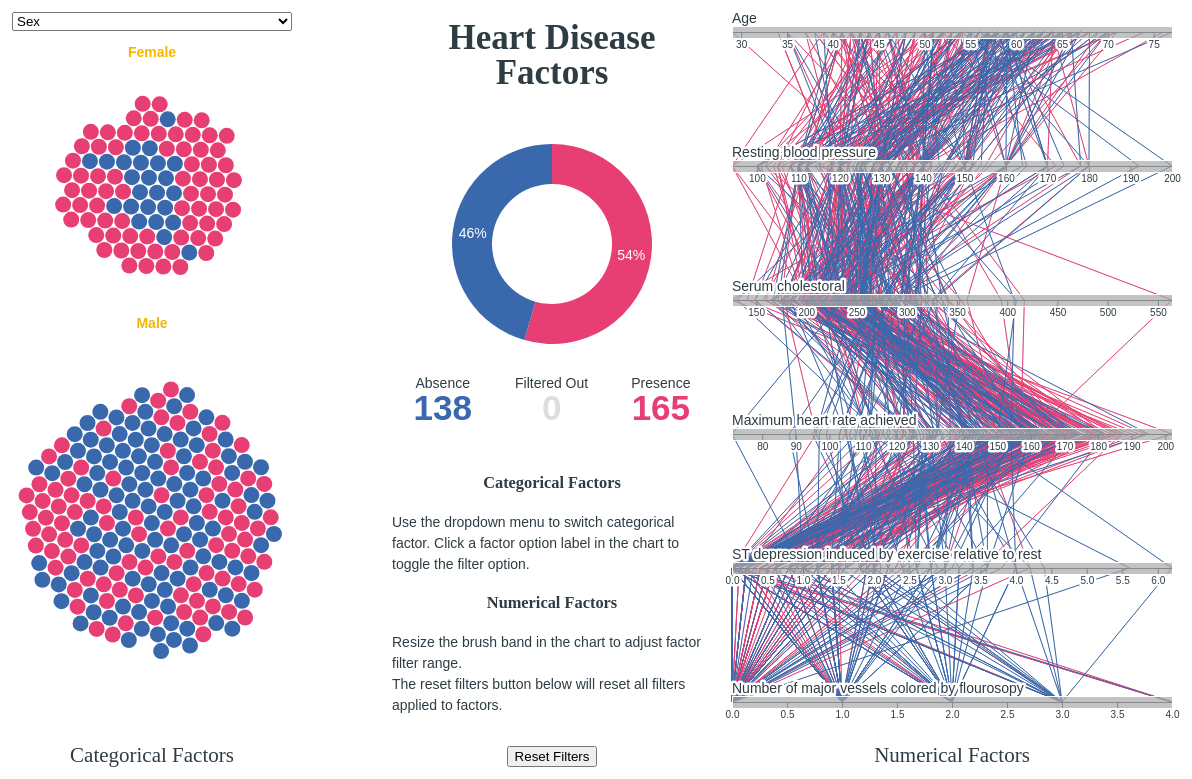
D3 v5 page, settled after 480 driven frames (8 s of simulated time); the page loaded 1 data file(s).


// ── main.js
(function() {
  ////////////////////////////////////////////////////////////
  //// Initial Setup /////////////////////////////////////////
  ////////////////////////////////////////////////////////////
  const attributes = {
    age: { display: "Age", type: "numerical", unit: null },
    sex: {
      display: "Sex",
      type: "categorical",
      values: { "1": "Male", "0": "Female" }
    },
    cp: {
      display: "Chest pain type",
      type: "categorical",
      values: {
        "0": "Typical angina",
        "1": "Atypical angina",
        "2": "Non-anginal pain",
        "3": "Asymptomatic"
      }
    },
    trestbps: {
      display: "Resting blood pressure",
      type: "numerical",
      unit: "mm Hg"
    },
    chol: { display: "Serum cholestoral", type: "numerical", unit: "mg/dl" },
    fbs: {
      display: "Fasting blood sugar",
      type: "categorical",
      values: { "1": "> 120 mg/dl", "0": "<= 120 mg/dl" }
    },
    restecg: {
      display: "Resting electrocardiographic results",
      type: "categorical",
      values: {
        "0": "Normal",
        "1": "Having ST-T wave abnormality",
        "2":
          "Showing probable or definite left ventricular hypertrophy by Estes' criteria "
      }
    },
    thalach: {
      display: "Maximum heart rate achieved",
      type: "numerical",
      unit: "bpm"
    },
    exang: {
      display: "Exercise induced angina",
      type: "categorical",
      values: { "1": "Yes", "0": "No" }
    },
    oldpeak: {
      display: "ST depression induced by exercise relative to rest",
      type: "numerical",
      unit: null
    },
    slope: {
      display: "The slope of the peak exercise ST segment ",
      type: "categorical",
      values: { "0": "Upsloping", "1": "Flat", "2": "Downsloping" }
    },
    ca: {
      display: "Number of major vessels colored by flourosopy",
      type: "numerical",
      unit: null
    },
    thal: {
      display: "Thallium stress test result",
      type: "categorical",
      values: {
        "1": "Normal",
        "2": "Fixed defect",
        "3": "Reversable defect"
      }
    },
    target: {
      display: "Diagnosis",
      type: "categorical",
      values: { "1": "Presence", "0": "Absence" }
    }
  };

  let filters = {
    categorical: {
      selected: "sex", // Keep track of selected categorical filter to update bubble chart
      values: Object.keys(attributes)
        .filter(attr => {
          return attributes[attr].type === "categorical";
        })
        .reduce((values, attr) => {
          values[attr] = null;
          return values;
        }, {})
    },
    numerical: {
      values: Object.keys(attributes)
        .filter(attr => {
          return attributes[attr].type === "numerical";
        })
        .reduce((values, attr) => {
          values[attr] = null;
          return values;
        }, {})
    }
  };

  let data;
  let highlightedPatient;
  let initialFilters;
  let bubbleChart, parallelCoordinates, donutChart, countSummary;
  let tooltip;
  let globalUpdate = {};

  globalUpdate.updateFilteredData = function(filters) {
    // Update each data point's filteredOut property
    const categoricalFilters = filters.categorical.values;
    const numericalFilters = filters.numerical.values;
    data.forEach(d => {
      d.filteredOut = !(
        Object.keys(categoricalFilters).every(attr => {
          return categoricalFilters[attr][d[attr]];
        }) &&
        Object.keys(numericalFilters).every(attr => {
          return (
            numericalFilters[attr].min <= d[attr] &&
            numericalFilters[attr].max >= d[attr]
          );
        })
      );
    });
    bubbleChart.updateFilteredData(data);
    parallelCoordinates.updateFilteredData(data);
    donutChart.updateFilteredData(data);
    countSummary.updateFilteredData(data);
  };

  globalUpdate.highlight = function(d) {
    highlightedPatient = d;
    bubbleChart.highlight(d);
    parallelCoordinates.highlight(d);
  };

  globalUpdate.unhighlight = function(d) {
    bubbleChart.unhighlight(d);
    parallelCoordinates.unhighlight(d);
    highlightedPatient = null;
  };

  d3.csv("heart.csv").then(csv => {
    processData(csv);

    // Reset all filters button
    d3.select("#reset-filters").on("click", () => {
      filters = JSON.parse(JSON.stringify(initialFilters));
      globalUpdate.updateFilteredData(filters);
      parallelCoordinates.resetFilters();
    });

    tooltip = renderTooltip();

    bubbleChart = renderBubbleChart(data, globalUpdate, tooltip);
    parallelCoordinates = renderParallelCoordinates(
      data,
      globalUpdate,
      tooltip
    );
    donutChart = renderDonutChart(data, globalUpdate);
    countSummary = renderCountSummary(data, globalUpdate);
  });

  ////////////////////////////////////////////////////////////
  //// Data Processing ///////////////////////////////////////
  ////////////////////////////////////////////////////////////
  function processData(csv) {
    data = csv.map((d, i) => {
      d.id = "patient-" + i;
      d.filteredOut = false;
      csv.columns.forEach(col => {
        if (attributes[col].type === "numerical") {
          d[col] = +d[col];
        } else {
          d[col] = attributes[col].values[d[col]];
        }
      });
      return d;
    });
    // console.log(data);

    // Initialize filters to select everything
    // Categorical variables select all values
    const categoricalFilters = filters.categorical.values;
    Object.keys(categoricalFilters).forEach(attr => {
      const filter = {};
      Object.values(attributes[attr].values).forEach(value => {
        filter[value] = true;
      });
      categoricalFilters[attr] = filter;
    });

    // Numerical variables select form minimum to maximum
    const numericalFilters = filters.numerical.values;
    Object.keys(numericalFilters).forEach(attr => {
      const filter = {};
      filter.min = d3.min(data, d => d[attr]);
      filter.max = d3.max(data, d => d[attr]);
      numericalFilters[attr] = filter;
    });
    // console.log(filters);
    // Make a deep copy
    initialFilters = JSON.parse(JSON.stringify(filters));
  }

  ////////////////////////////////////////////////////////////
  //// Bubble Chart //////////////////////////////////////////
  ////////////////////////////////////////////////////////////
  // https://github.com/vlandham/bubble_chart_v4
  function renderBubbleChart(data, globalUpdate, tooltip) {
    const chartId = "bubble-chart";
    const dropdownId = "bubble-chart-dropdown";

    // Add dropdown to switch filter
    d3.select("#" + dropdownId)
      .on("change", function() {
        filters.categorical.selected = this.value;
        switchFilter(this.value);
      })
      .selectAll("option")
      .data(Object.keys(filters.categorical.values))
      .enter()
      .append("option")
      .attr("value", d => d)
      .text(d => attributes[d].display);

    const svg = d3
      .select("#" + chartId)
      .attr("width", "100%")
      .attr("height", "100%");

    const svgBox = svg.node().getBoundingClientRect();
    const margin = { top: 70, right: 20, bottom: 60, left: 20 };
    const width = svgBox.width - margin.left - margin.right;
    const height = svgBox.height - margin.top - margin.bottom;

    // Add chart title
    svg
      .append("text")
      .attr("class", "chart-title")
      .attr("x", margin.left + width / 2)
      .attr("y", margin.top + height + margin.bottom - 20)
      .attr("text-anchor", "middle")
      .text("Categorical Factors");

    const radius = 8; // Patient circle radius

    const simulation = d3
      .forceSimulation()
      .force(
        "x",
        d3
          .forceX()
          .strength(0.1)
          .x(width / 2)
      )
      .force("y", d3.forceY().strength(0.1))
      .force(
        "collision",
        d3
          .forceCollide()
          .radius(radius + 0.5)
          .iterations(4)
      )
      .on("tick", ticked);
    simulation.stop();

    const yScale = d3.scaleOrdinal();
    const yLabelScale = d3.scaleOrdinal();

    const g = svg
      .append("g")
      .attr("transform", `translate(${margin.left}, ${margin.top})`);

    const optionLabels = g.append("g");

    const nodes = g.append("g");

    // Add circles
    const node = nodes
      .selectAll("circle")
      .data(data, d => d.id)
      .enter()
      .each(d => {
        d.x = width / 2;
        d.y = height / 2;
      })
      .append("circle")
      .attr("class", d => `patient-circle ${d.target.toLowerCase()}`)
      .attr("r", radius)
      .on("mouseover", d => {
        globalUpdate.highlight(d);
        tooltip.show(d);
      })
      .on("mouseout", d => {
        globalUpdate.unhighlight(d);
        tooltip.hide();
      })
      .on("mousemove", tooltip.move);

    simulation.nodes(data);

    function ticked() {
      node.attr("cx", d => d.x).attr("cy", d => d.y);
    }

    function switchFilter(filter) {
      // Update y scale according the square root of the number of patients in each filter option
      const options = Object.values(attributes[filter].values);
      const optionCount = options.map(option => {
        const count = data.filter(d => d[filter] === option).length;
        return {
          option: option,
          count: count,
          countSqrt: Math.sqrt(count)
        };
      });
      const countSqrtTotal = d3.sum(optionCount, d => d.countSqrt);
      optionCount.forEach(d => {
        d.countSqrtRatio = d.countSqrt / countSqrtTotal;
      });

      const yRange = [];
      const yLabelRange = [];
      for (let i = 0; i < optionCount.length; i++) {
        const current = optionCount[i];
        if (i === 0) {
          yLabelRange.push(0);
          yRange.push((current.countSqrtRatio * height) / 2);
        } else {
          const previous = optionCount[i - 1];
          const labelY = yLabelRange[i - 1] + previous.countSqrtRatio * height;
          yLabelRange.push(labelY);
          yRange.push(labelY + (current.countSqrtRatio * height) / 2);
        }
      }

      yScale.domain(options).range(yRange);
      yLabelScale.domain(options).range(yLabelRange);

      // Update filter option labels
      optionLabels.selectAll("*").remove();
      optionLabels
        .selectAll(".filter-option")
        .data(options)
        .enter()
        .append("text")
        .attr("class", "filter-option")
        .classed("selected", d => filters.categorical.values[filter][d])
        .attr("x", width / 2)
        .attr("y", d => yLabelScale(d))
        .attr("dy", "0.35em")
        .attr("text-anchor", "middle")
        .text(d => d)
        .on("click", d => {
          // Update filter
          const filterValue = filters.categorical.values[filter];
          filterValue[d] = !filterValue[d];
          globalUpdate.updateFilteredData(filters);
        });

      // Update the force
      simulation.force("y").y(d => yScale(d[filter]));
      simulation.alpha(0.8).restart();
    }

    switchFilter(filters.categorical.selected);

    const chart = {};
    chart.updateFilteredData = function(data) {
      optionLabels
        .selectAll(".filter-option")
        .classed(
          "selected",
          d => filters.categorical.values[filters.categorical.selected][d]
        );
      node.data(data, d => d.id).classed("filtered-out", d => d.filteredOut);
    };

    chart.highlight = function(d) {
      node.classed("filtered-out", true).classed("selected", e => e === d);
    };

    chart.unhighlight = function(d) {
      node
        .classed("filtered-out", d => d.filteredOut)
        .classed("selected", false);
    };
    return chart;
  }

  ////////////////////////////////////////////////////////////
  //// Parallel Coordinates //////////////////////////////////
  ////////////////////////////////////////////////////////////
  // https://beta.observablehq.com/@jerdak/parallel-coordinates-d3-v4
  // https://beta.observablehq.com/@mbostock/d3-parallel-coordinates
  function renderParallelCoordinates(data, globalUpdate) {
    const chartId = "parallel-coordinates";

    let brushDisabled = true; // During initialization, no brush

    const svg = d3
      .select("#" + chartId)
      .attr("width", "100%")
      .attr("height", "100%");

    const svgBox = svg.node().getBoundingClientRect();
    const margin = { top: 50, right: 20, bottom: 80, left: 20 };
    const width = svgBox.width - margin.left - margin.right;
    const height = svgBox.height - margin.top - margin.bottom;

    // Add chart title
    svg
      .append("text")
      .attr("class", "chart-title")
      .attr("x", margin.left + width / 2)
      .attr("y", margin.top + height + margin.bottom - 20)
      .attr("text-anchor", "middle")
      .text("Numerical Factors");

    const dimensions = Object.keys(attributes).filter(attr => {
      return attributes[attr].type === "numerical";
    });

    const xScale = {};
    dimensions.forEach(attr => {
      xScale[attr] = d3
        .scaleLinear()
        .domain(d3.extent(data, d => d[attr]))
        .range([0, width]);
    });
    const yScale = d3
      .scalePoint()
      .domain(dimensions)
      .range([0, height]);

    const line = d3.line();
    const axis = d3.axisBottom();

    // Returns the path for a given patient
    function pathGenerator(d) {
      return line(
        dimensions.map(attr => [xScale[attr](d[attr]), yScale(attr)])
      );
    }

    const g = svg
      .append("g")
      .attr("transform", `translate(${margin.left}, ${margin.top})`);

    // Add lines
    const backgroundPath = g
      .append("g")
      .selectAll("path")
      .data(data, d => d.id)
      .enter()
      .append("path")
      .attr("class", "patient-path filtered-out")
      .attr("d", pathGenerator);

    const foregroundPath = g
      .append("g")
      .selectAll("path")
      .data(data, d => d.id)
      .enter()
      .append("path")
      .attr("class", d => `patient-path ${d.target.toLowerCase()}`)
      .attr("d", pathGenerator)
      .on("mouseover", d => {
        globalUpdate.highlight(d);
        tooltip.show(d);
      })
      .on("mouseout", d => {
        globalUpdate.unhighlight(d);
        tooltip.hide();
      })
      .on("mousemove", tooltip.move);

    // Add a g element for each dimension
    const dimension = g
      .append("g")
      .selectAll(".dimension")
      .data(dimensions)
      .enter()
      .append("g")
      .attr("class", "dimension")
      .attr("transform", d => `translate(0,${yScale(d)})`);

    // Add axis and axis title
    dimension
      .append("g")
      .each(function(d) {
        d3.select(this).call(axis.scale(xScale[d]));
      })
      .append("text")
      .attr("class", "axis-title")
      .attr("text-anchor", "start")
      .attr("fill", "currentColor")
      .attr("y", -9)
      .text(d => attributes[d].display);

    // Add white text to make text readable
    dimension
      .selectAll("text")
      .clone(true)
      .lower()
      .attr("fill", "none")
      .attr("stroke-width", 5)
      .attr("stroke-linejoin", "round")
      .attr("stroke", "white");

    // Add brush for each axis
    dimension
      .append("g")
      .attr("class", "brush")
      .each(function(d) {
        d3.select(this)
          .call(
            (xScale[d].brush = d3
              .brushX()
              .extent([[0, -6], [width, 6]])
              .on("brush end", brush))
          )
          .call(xScale[d].brush.move, [0, width]);
      });

    brushDisabled = false;

    function brush(d) {
      if (brushDisabled) return;
      const s = d3.event.selection;
      if (!s) {
        d3.select(this).call(xScale[d].brush.move, [0, width]);
        return;
      }

      // Update filter
      const extent = s.map(xScale[d].invert);
      const filterValues = filters.numerical.values[d];
      filterValues.min = extent[0];
      filterValues.max = extent[1];
      globalUpdate.updateFilteredData(filters);
    }

    const chart = {};
    chart.updateFilteredData = function(data) {
      foregroundPath
        .data(data, d => d.id)
        .attr("stroke-opacity", d => (d.filteredOut ? 0 : 1));
    };

    chart.resetFilters = function() {
      // Make the filter selection rect to span the whole length without trigger brush event
      brushDisabled = true;
      dimension.select(".brush").each(function(d) {
        d3.select(this).call(xScale[d].brush.move, [0, width]);
      });
      brushDisabled = false;
    };

    chart.highlight = function(d) {
      foregroundPath
        .classed("selected", e => e === d)
        .attr("stroke-opacity", e => (e === d ? 1 : 0));
    };

    chart.unhighlight = function(d) {
      foregroundPath
        .classed("selected", false)
        .attr("stroke-opacity", d => (d.filteredOut ? 0 : 1));
    };
    return chart;
  }

  ////////////////////////////////////////////////////////////
  //// Donut Chart ///////////////////////////////////////////
  ////////////////////////////////////////////////////////////
  // http://www.cagrimmett.com/til/2016/08/19/d3-pie-chart.html
  // https://bl.ocks.org/adamjanes/5e53cfa2ef3d3f05828020315a3ba18c
  function renderDonutChart(data, globalUpdate) {
    const chartId = "donut-chart";

    const width = 200;
    const height = 200;

    const radius = Math.min(width, height) / 2;

    const svg = d3
      .select("#" + chartId)
      .attr("width", width)
      .attr("height", height)
      .append("g")
      .attr("transform", `translate(${width / 2},${height / 2})`);

    // https://github.com/d3/d3-format
    const formatPercentage = d3.format(".0%");

    const pie = d3
      .pie()
      .value(d => d.value)
      .sort(null);

    const arc = d3
      .arc()
      .innerRadius(radius * 0.6)
      .outerRadius(radius);

    const labelArc = d3
      .arc()
      .innerRadius(radius * 0.8)
      .outerRadius(radius * 0.8);

    const chart = {};
    chart.updateFilteredData = function(data) {
      // Generate pie data
      // http://bl.ocks.org/phoebebright/raw/3176159/
      const pieData = d3
        .nest()
        .key(d => d.target)
        .rollup(leaves => leaves.length)
        .entries(data.filter(d => !d.filteredOut));

      const filteredTotal = d3.sum(pieData, d => d.value);

      const path = svg.selectAll("path").data(pie(pieData), d => d.data.key);

      // Update existing arcs
      path.attr("d", arc);

      // Enter new arcs
      path
        .enter()
        .append("path")
        .attr("class", d => `patient-slice ${d.data.key.toLowerCase()}`)
        .attr("d", arc);

      // Exit arcs
      path.exit().remove();

      const label = svg.selectAll("text").data(pie(pieData), d => d.data.key);

      // Update existing labels
      label
        .attr("transform", d => `translate(${labelArc.centroid(d)})`)
        .text(d => formatPercentage(d.value / filteredTotal));

      // Enter new labels
      label
        .enter()
        .append("text")
        .attr("class", "patient-slice-label")
        .attr("text-anchor", "middle")
        .attr("dy", "0.35em")
        .attr("transform", d => `translate(${labelArc.centroid(d)})`)
        .text(d => formatPercentage(d.value / filteredTotal));

      // Exit labels
      label.exit().remove();
    };

    // Initialize donut chart
    chart.updateFilteredData(data);

    return chart;
  }

  ////////////////////////////////////////////////////////////
  //// Count Summary /////////////////////////////////////////
  ////////////////////////////////////////////////////////////
  function renderCountSummary(data, globalUpdate) {
    const containerId = "count-summary";

    const target = d3
      .select("#" + containerId)
      .selectAll(".target")
      .data([
        { name: "Absence", class: "absence" },
        { name: "Filtered Out", class: "filtered-out" },
        { name: "Presence", class: "presence" }
      ])
      .enter()
      .append("div")
      .attr("class", "target");

    target.append("div").text(d => d.name);

    const patientCount = target
      .append("div")
      .attr("class", d => `patient-count ${d.class}`);

    const summary = {};
    summary.updateFilteredData = function(data) {
      // Count absence, presence and filtered out patients
      const countData = {};
      const filtered = data.filter(d => !d.filteredOut);
      countData.Absence = filtered.filter(d => d.target === "Absence").length;
      countData.Presence = filtered.length - countData.Absence;
      countData["Filtered Out"] = data.length - filtered.length;

      // Update the number
      patientCount.text(d => countData[d.name]);
    };
    // Initialize count summary
    summary.updateFilteredData(data);

    return summary;
  }

  ////////////////////////////////////////////////////////////
  //// Tooltip ///////////////////////////////////////////////
  ////////////////////////////////////////////////////////////
  function renderTooltip() {
    const tooltipContainer = d3.select("#tooltip");

    const tooltip = {};

    tooltip.show = function(d) {
      let content = "";
      Object.keys(attributes).forEach(attr => {
        content += `<div class="tooltip-entry-header">${
          attributes[attr].display
        }</div><div class="tooltip-entry-value">${d[attr]}</div>`;
      });
      tooltipContainer.html(content);
      tooltipContainer.transition().style("opacity", 1);

      // Get tooltip dimension
      tooltip.bbox = tooltipContainer.node().getBoundingClientRect();
    };

    tooltip.hide = function() {
      tooltipContainer.transition().style("opacity", 0);
    };

    tooltip.move = function() {
      const offset = 20;
      let left = d3.event.x + offset;
      let top = d3.event.y;
      // Make sure it doesn't go beyond the right of the screen
      if (left + tooltip.bbox.width > window.innerWidth) {
        left = d3.event.x - offset - tooltip.bbox.width;
      }
      // Make sure it doesn't go beyond the bottom of the screen
      if (top + tooltip.bbox.height > window.innerHeight) {
        top = window.innerHeight - tooltip.bbox.height;
      }
      tooltipContainer.style("left", left + "px").style("top", top + "px");
    };
    return tooltip;
  }
})();


### data: heart.csv, 11023 bytes — head not shown